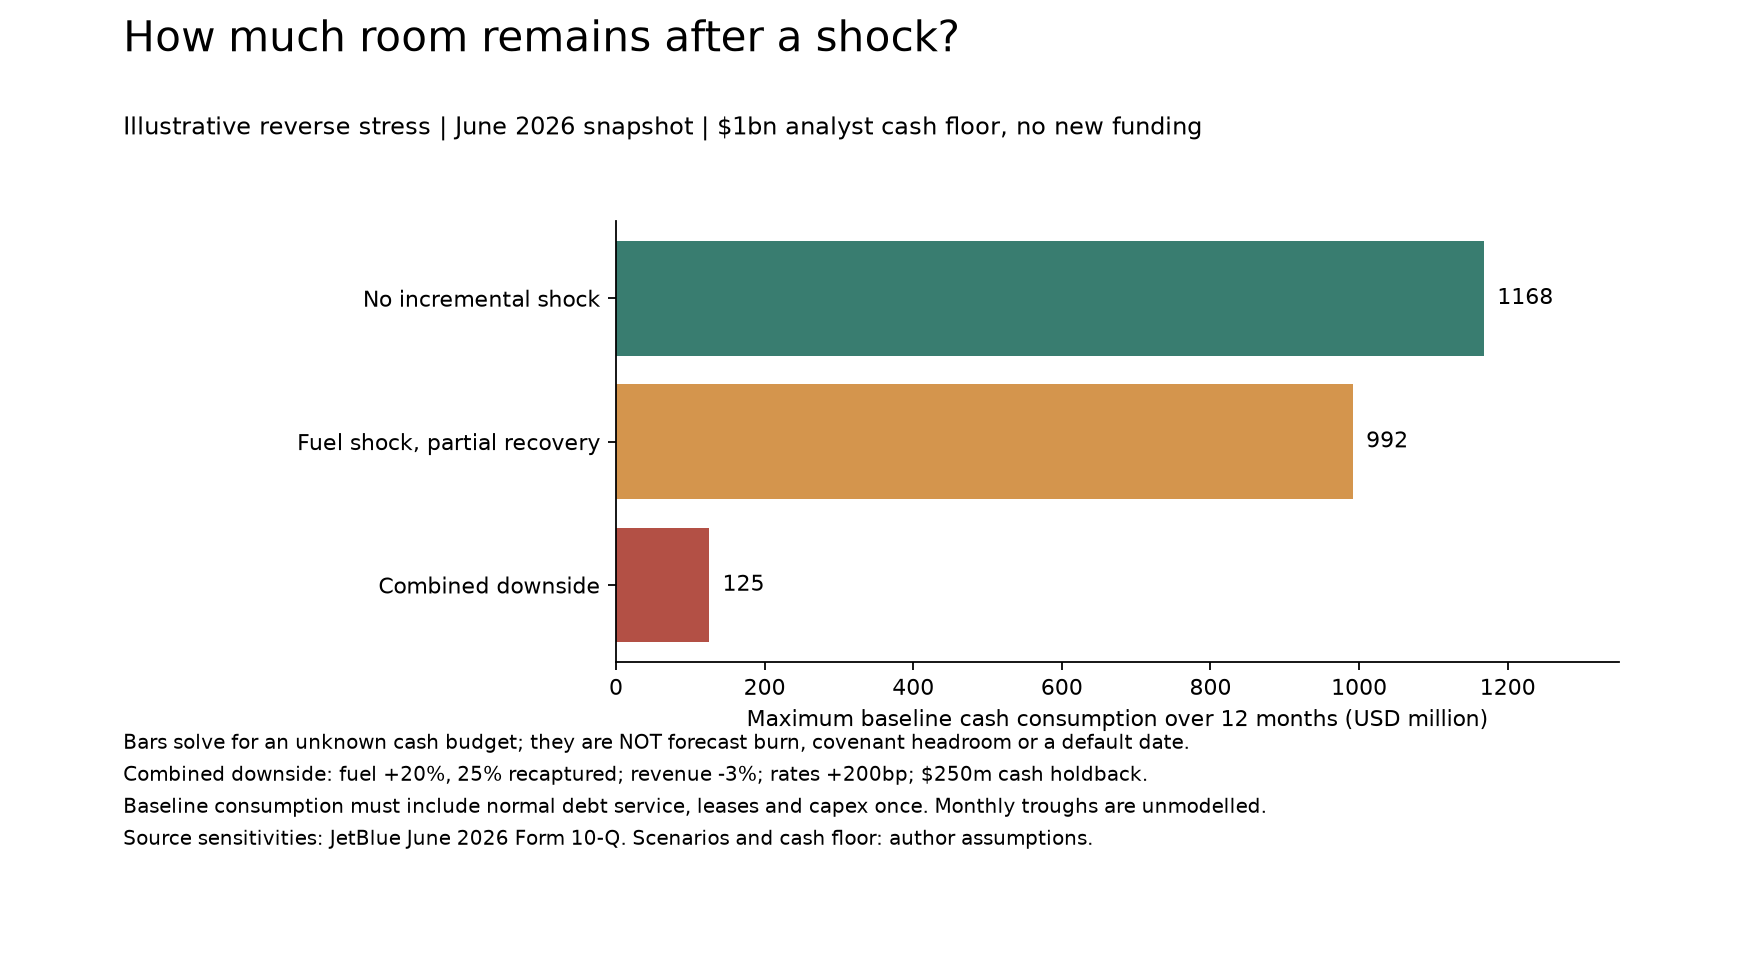

The file beside this chart, header and first rows:
scenario, opening_cash_and_investments, analyst_cash_floor, incremental_fuel, incremental_demand, incremental_interest, hypothetical_holdback, total_incremental_shocks, hypothetical_net_funding, maximum_baseline_cash_consumption
No incremental shock, 2168, 1000, 0.0, 0.0, 0.0, 0, 0.0, 0, 1168
Fuel shock, partial recovery, 2168, 1000, 154.5, 0.0, 22.0, 0, 176.5, 0, 991.5
Combined downside, 2168, 1000, 463.5, 285.1, 44.0, 250, 1043, 0, 125.4
